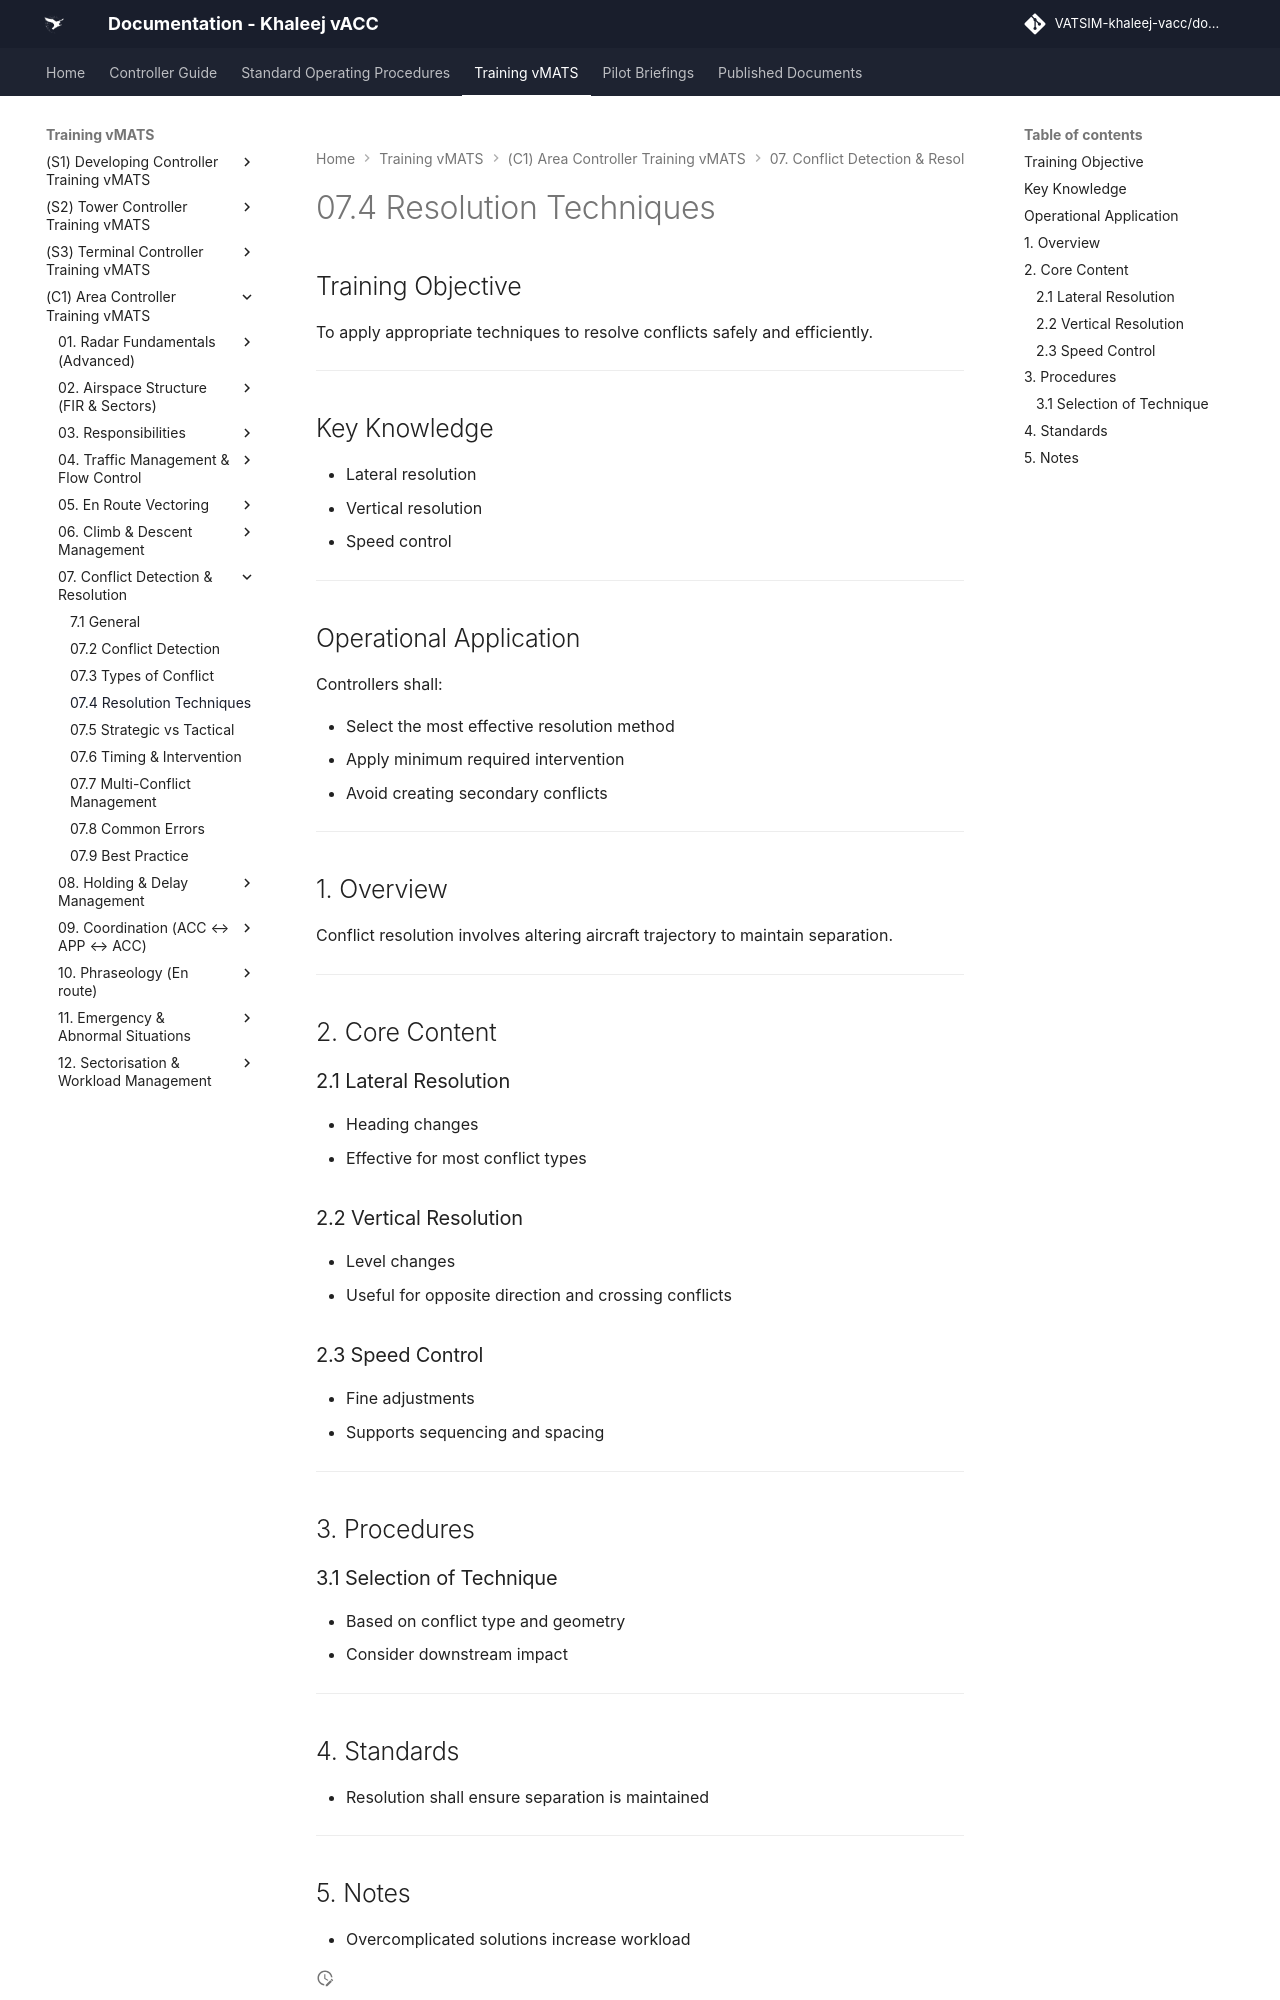

repository: khaleej-vacc/documentation-site · page: Training-vMATS/(C1)-Area-Controller-Training-vMATS/07. Conflict Detection & Resolution/7.4 Resolution Techniques/index.html · generator: mkdocs

# 07.4 Resolution Techniques

## Training Objective

To apply appropriate techniques to resolve conflicts safely and efficiently.

---

## Key Knowledge

- Lateral resolution
- Vertical resolution
- Speed control

---

## Operational Application

Controllers shall:

- Select the most effective resolution method
- Apply minimum required intervention
- Avoid creating secondary conflicts

---

## 1. Overview

Conflict resolution involves altering aircraft trajectory to maintain separation.

---

## 2. Core Content

### 2.1 Lateral Resolution

- Heading changes
- Effective for most conflict types

### 2.2 Vertical Resolution

- Level changes
- Useful for opposite direction and crossing conflicts

### 2.3 Speed Control

- Fine adjustments
- Supports sequencing and spacing

---

## 3. Procedures

### 3.1 Selection of Technique

- Based on conflict type and geometry
- Consider downstream impact

---
